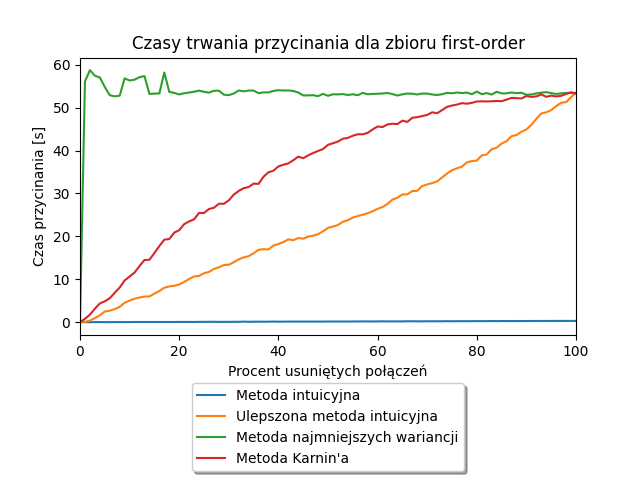

Values plotted in this chart, from the file beside it:
Alpha, Metoda intuicyjna, Ulepszona metoda intuicyjna, Metoda najmniejszych wariancji, Metoda Karnin'a
0.0, 0.0, 0.0, 0.0, 0.0
1.0, 0.0156, 0.0781, 56.09, 0.7969
2.0, 0.0, 0.3594, 58.72, 1.75
3.0, 0.0156, 0.9375, 57.44, 3.156
4.0, 0.0312, 1.625, 57.03, 4.359
5.0, 0.0156, 2.5, 54.8, 4.875
6.0, 0.0156, 2.672, 52.89, 5.578
7.0, 0.0312, 3.047, 52.62, 6.859
8.0, 0.0312, 3.578, 52.78, 8.078
9.0, 0.0312, 4.531, 56.81, 9.719
10.0, 0.0312, 5.047, 56.31, 10.64
11.0, 0.0469, 5.469, 56.52, 11.56
12.0, 0.0469, 5.75, 57.09, 13.08
13.0, 0.0469, 5.984, 57.34, 14.5
14.0, 0.0469, 6.0, 53.17, 14.55
15.0, 0.0469, 6.672, 53.27, 16.12
16.0, 0.0469, 7.281, 53.3, 17.75
17.0, 0.0469, 8.031, 58.19, 19.23
18.0, 0.0469, 8.344, 53.67, 19.38
19.0, 0.0469, 8.469, 53.42, 20.88
20.0, 0.0625, 8.812, 53.06, 21.44
21.0, 0.0625, 9.375, 53.34, 22.84
22.0, 0.0625, 10.08, 53.52, 23.48
23.0, 0.0625, 10.66, 53.7, 23.97
24.0, 0.0781, 10.78, 53.95, 25.47
25.0, 0.0781, 11.42, 53.69, 25.44
26.0, 0.0938, 11.7, 53.48, 26.38
27.0, 0.0938, 12.42, 53.92, 26.67
28.0, 0.0781, 12.8, 53.95, 27.59
29.0, 0.0781, 13.31, 53.02, 27.59
30.0, 0.0781, 13.39, 52.91, 28.39
31.0, 0.0938, 13.97, 53.28, 29.72
32.0, 0.0938, 14.64, 54.0, 30.59
33.0, 0.125, 15.11, 53.8, 31.22
34.0, 0.0938, 15.39, 53.98, 31.5
35.0, 0.1094, 16.06, 53.97, 32.28
36.0, 0.125, 16.88, 53.38, 32.23
37.0, 0.1094, 17.02, 53.55, 33.91
38.0, 0.125, 16.95, 53.55, 34.92
39.0, 0.1406, 17.86, 53.89, 35.31
40.0, 0.125, 18.2, 54.06, 36.3
41.0, 0.125, 18.67, 53.98, 36.69
42.0, 0.1406, 19.3, 54.0, 37.0
43.0, 0.1406, 19.11, 53.88, 37.73
44.0, 0.1406, 19.61, 53.52, 38.58
45.0, 0.1406, 19.45, 52.84, 38.2
46.0, 0.1406, 19.95, 52.84, 38.88
47.0, 0.1406, 20.16, 52.91, 39.42
48.0, 0.1406, 20.52, 52.67, 39.91
49.0, 0.1406, 21.17, 53.2, 40.36
50.0, 0.1562, 21.98, 52.75, 41.33
51.0, 0.1562, 22.28, 53.11, 41.7
52.0, 0.1562, 22.66, 53.08, 42.09
53.0, 0.1562, 23.41, 53.16, 42.75
54.0, 0.1562, 23.78, 52.94, 42.95
55.0, 0.1719, 24.38, 53.11, 43.44
56.0, 0.1719, 24.73, 52.89, 43.8
57.0, 0.1875, 25.03, 53.44, 43.78
58.0, 0.1719, 25.39, 53.11, 44.11
59.0, 0.1719, 25.86, 53.19, 44.92
... 41 more rows
